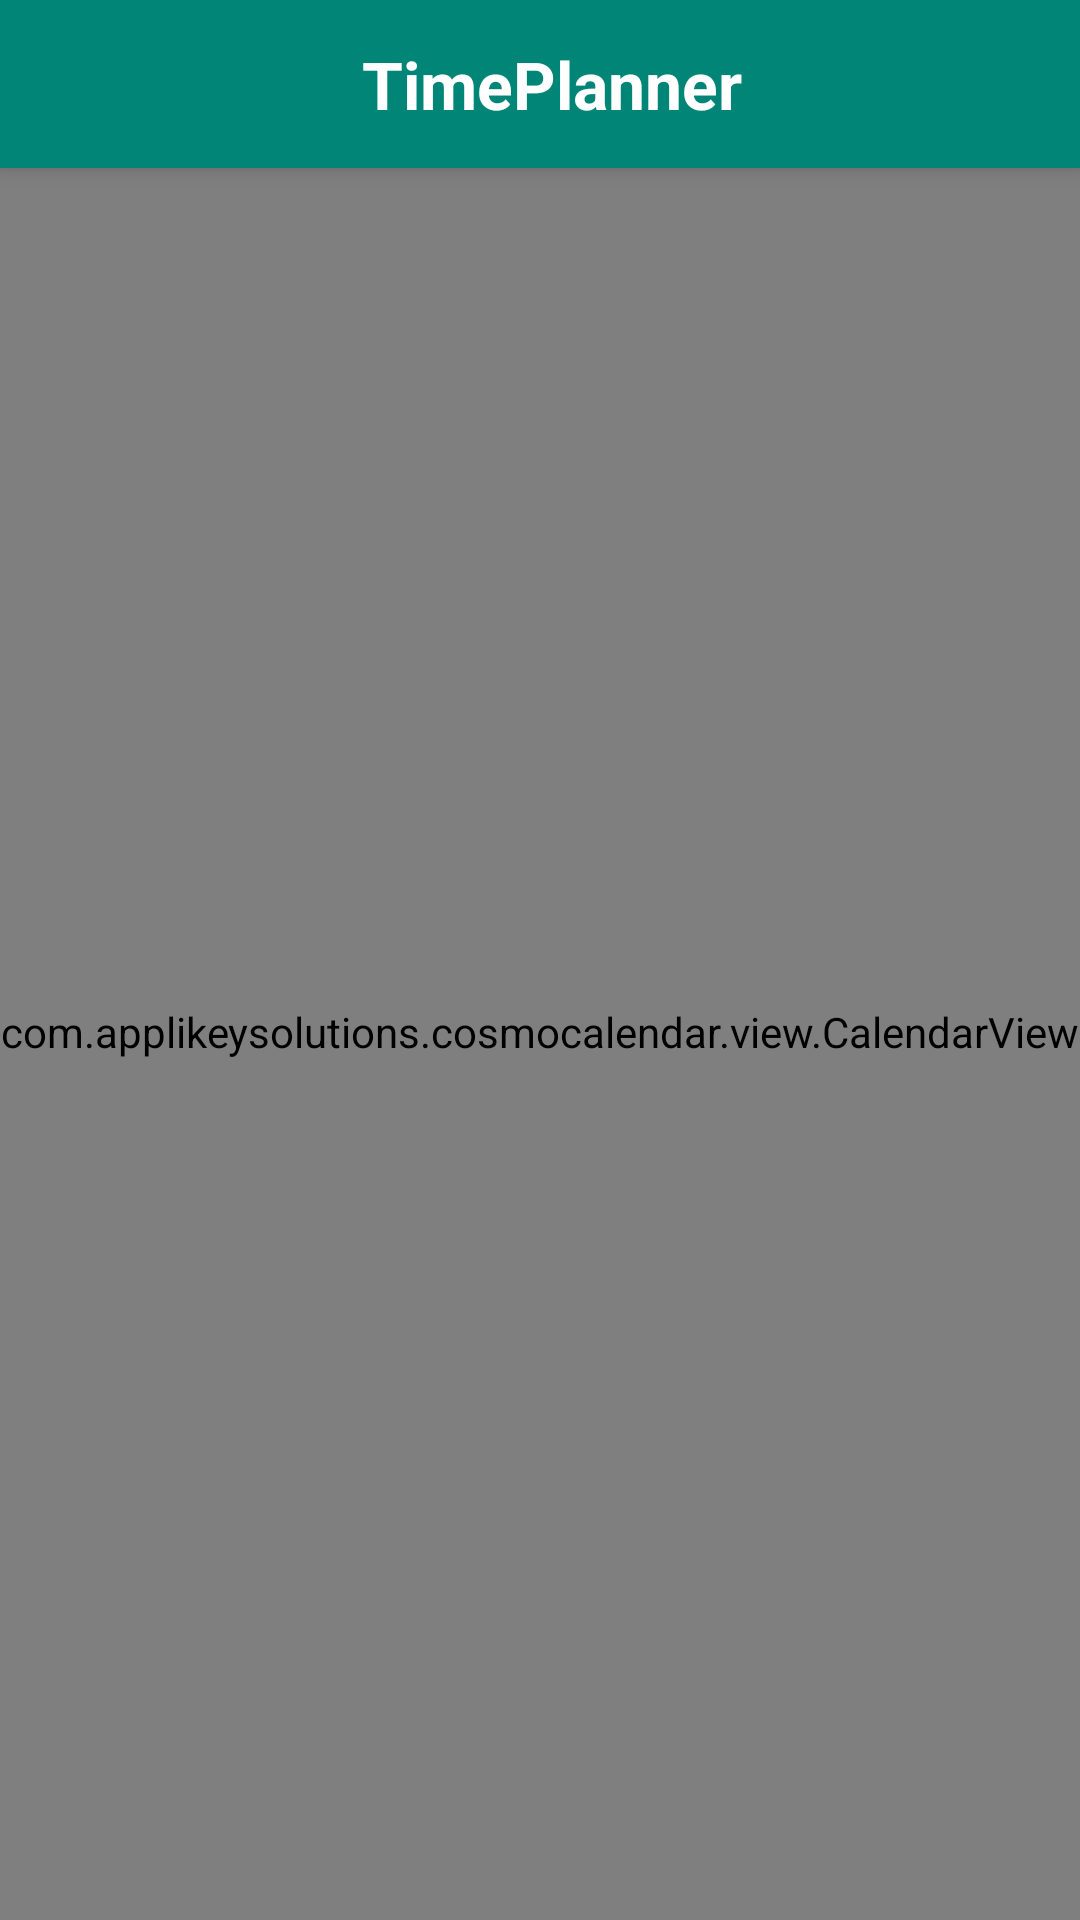

The Android layout XML behind this screen, and the referenced resources:
<!-- AndroidManifest.xml: activity theme AppTheme.NoActionBar -->
<!-- res/layout/activity_calendar.xml -->
<?xml version="1.0" encoding="utf-8"?>
<android.support.design.widget.CoordinatorLayout
        xmlns:android="http://schemas.android.com/apk/res/android"
        xmlns:app="http://schemas.android.com/apk/res-auto"
        xmlns:tools="http://schemas.android.com/tools"
        android:layout_width="match_parent"
        android:layout_height="match_parent"
        tools:context=".MainActivity">

    <android.support.design.widget.AppBarLayout
            android:layout_height="wrap_content"
            android:layout_width="match_parent"
            android:theme="@style/AppTheme.AppBarOverlay">

        <android.support.constraint.ConstraintLayout
                android:layout_width="match_parent"
                android:layout_height="match_parent">
            <android.support.v7.widget.Toolbar
                    android:id="@+id/toolbar"
                    android:layout_width="match_parent"
                    android:layout_height="?attr/actionBarSize"
                    android:background="?attr/colorPrimary"
                    app:popupTheme="@style/AppTheme.PopupOverlay" app:layout_constraintTop_toTopOf="parent"
                    app:layout_constraintStart_toStartOf="parent"/>
            <TextView
                    android:text="TimePlanner"
                    android:textSize="22sp"
                    android:textColor="#FFFFFF"
                    android:layout_width="wrap_content"
                    android:layout_height="wrap_content" android:id="@+id/textView3"
                    app:layout_constraintEnd_toEndOf="@+id/toolbar" app:layout_constraintStart_toStartOf="@+id/toolbar"
                    android:layout_marginStart="8dp" app:layout_constraintTop_toTopOf="parent"
                    app:layout_constraintBottom_toBottomOf="parent"
                    android:textStyle="bold"/>

        </android.support.constraint.ConstraintLayout>


    </android.support.design.widget.AppBarLayout>

    <include layout="@layout/content_calendar"/>

</android.support.design.widget.CoordinatorLayout>
<!-- res/layout/content_calendar.xml (included above) -->
<?xml version="1.0" encoding="utf-8"?>
<LinearLayout xmlns:android="http://schemas.android.com/apk/res/android"
              xmlns:app="http://schemas.android.com/apk/res-auto" xmlns:agendaCalendar="http://schemas.android.com/tools"
              android:id="@+id/linearLayout"
              android:orientation="vertical"
              xmlns:tools="http://schemas.android.com/tools"
              android:layout_width="match_parent"
              android:layout_height="match_parent"
>
    <Button
            android:text="Button"
            android:textColor="@color/colorWhite"
            android:backgroundTint="@color/colorOrange"
            android:layout_width="match_parent"
            android:layout_height="wrap_content"
            android:id="@+id/button"
            android:layout_alignParentStart="true"/>


    <com.applikeysolutions.cosmocalendar.view.CalendarView
            android:id="@+id/calendar_view"
            android:layout_width="match_parent"
            android:layout_height="match_parent"
            android:layout_above="@+id/ll_settings"/>
</LinearLayout>
<!-- resources referenced by this layout -->
<resources>
  <color name="colorOrange">#F39C12</color>
  <color name="colorWhite">#FFFFFF</color>
  <style name="AppTheme.AppBarOverlay" parent="ThemeOverlay.AppCompat.Dark.ActionBar" />
  <style name="AppTheme.PopupOverlay" parent="ThemeOverlay.AppCompat.Light" />
  <style name="AppTheme.NoActionBar">
          <item name="windowActionBar">false</item>
          <item name="windowNoTitle">true</item>
  
      </style>
</resources>
